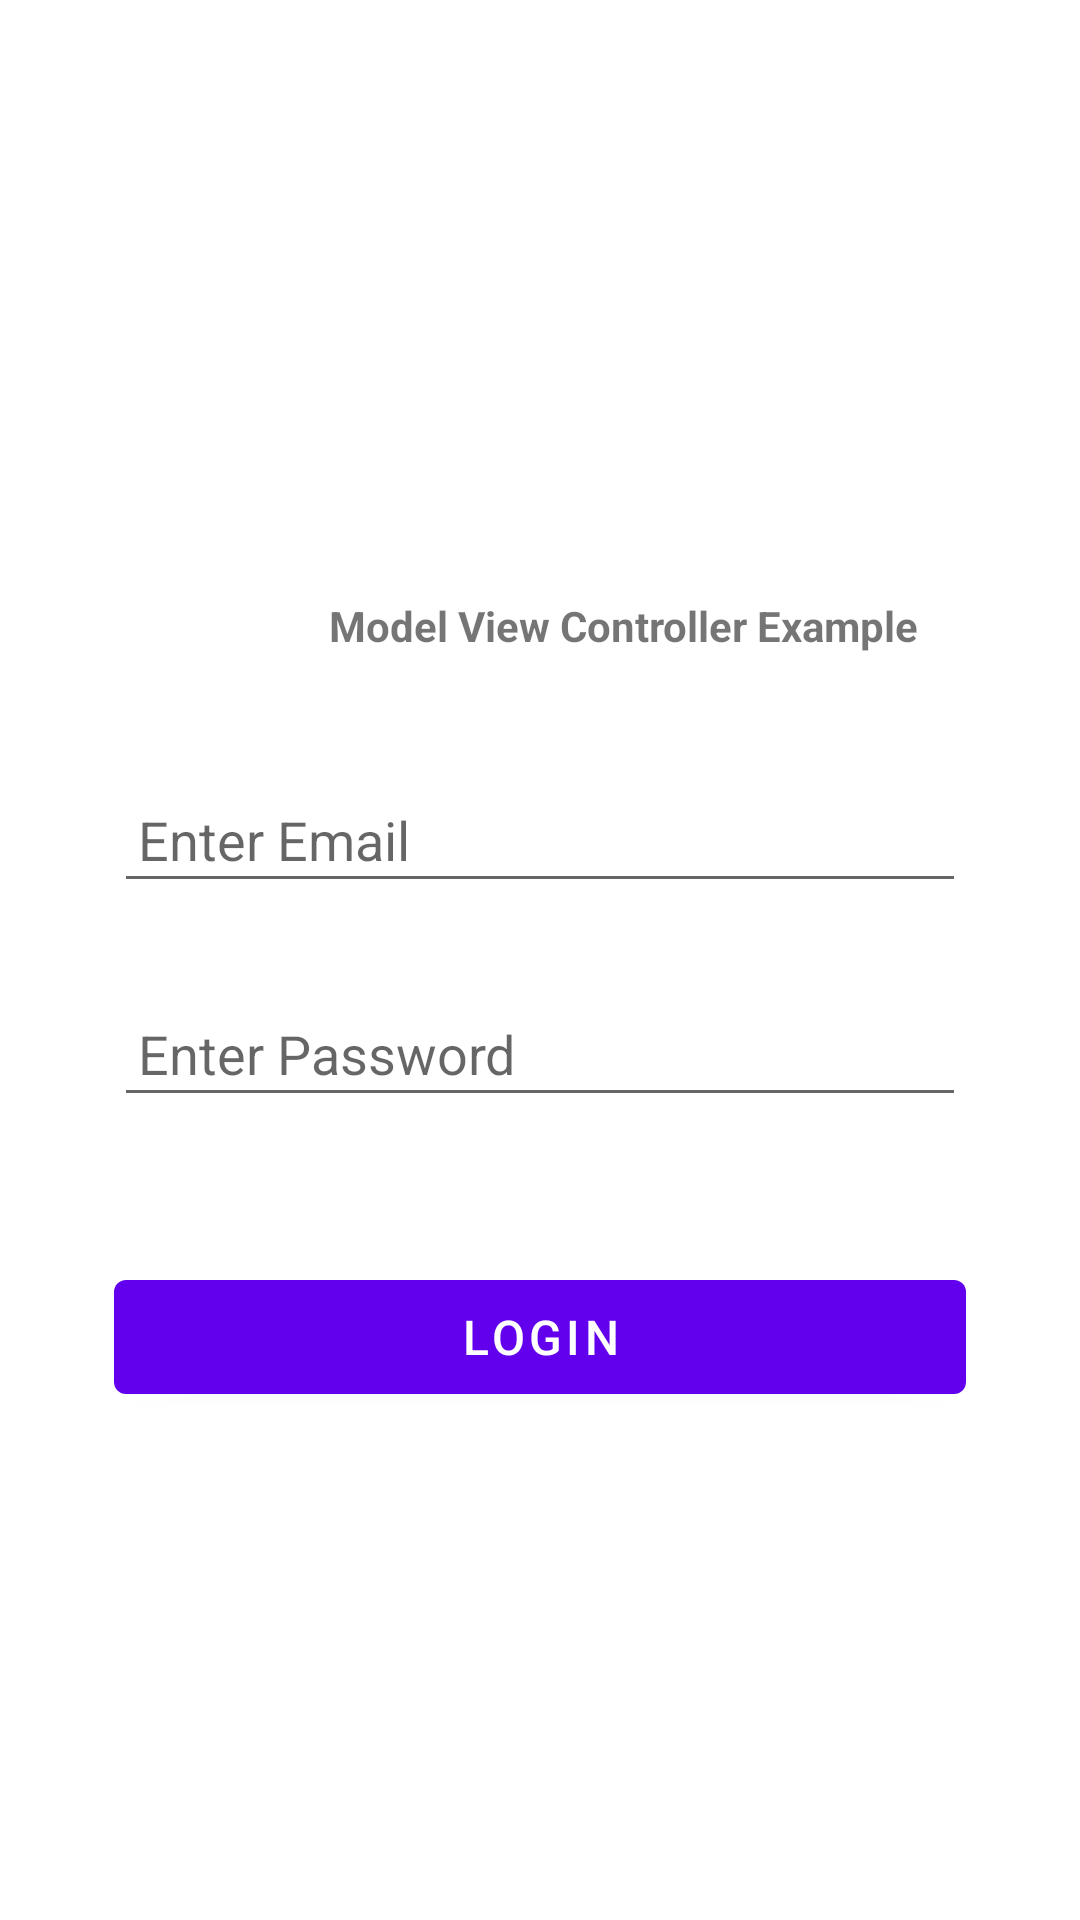

The Android layout XML behind this screen, and the referenced resources:
<!-- AndroidManifest.xml: application theme Theme.CompanyProject -->
<!-- res/layout/activity_mvc_pattern.xml -->
<?xml version="1.0" encoding="utf-8"?>
<androidx.core.widget.NestedScrollView xmlns:android="http://schemas.android.com/apk/res/android"
    xmlns:app="http://schemas.android.com/apk/res-auto"
    xmlns:tools="http://schemas.android.com/tools"
    android:layout_width="match_parent"
    android:layout_height="match_parent"
    tools:context=".MvcPatternActivity">
    <LinearLayout
        android:layout_width="match_parent"
        android:layout_height="wrap_content"
        android:layout_gravity="center"
        android:layout_margin="08dp"
        android:orientation="vertical">

        <TextView
            android:id="@+id/txtMainHead"
            android:layout_width="wrap_content"
            android:layout_height="wrap_content"
            android:layout_marginStart="28dp"
            android:layout_marginTop="30dp"
            android:layout_gravity="center"
            android:layout_marginBottom="30dp"
            android:text="@string/model_view_controller_example"
            android:textStyle="bold" />

        <androidx.appcompat.widget.AppCompatEditText
            android:id="@+id/edtUserName"
            android:layout_width="match_parent"
            android:layout_height="45dp"
            android:layout_marginStart="30dp"
            android:layout_marginTop="08dp"
            android:layout_marginEnd="30dp"
            android:inputType="text"
            android:hint="Enter Email"
            android:maxLines="1"
            android:paddingStart="08dp"
            android:paddingEnd="08dp"
            android:textColor="@color/black" />

        <TextView
            android:id="@+id/txtUserNameError"
            android:layout_width="wrap_content"
            android:layout_height="wrap_content"
            android:layout_marginStart="30dp"
            android:layout_marginTop="02dp"
            android:layout_marginEnd="30dp"
            android:textColor="@android:color/holo_red_dark"
            android:textSize="12sp" />

        <androidx.appcompat.widget.AppCompatEditText
            android:id="@+id/edtPassword"
            android:layout_width="match_parent"
            android:layout_height="45dp"
            android:layout_marginStart="30dp"
            android:layout_marginTop="08dp"
            android:layout_marginEnd="30dp"
            android:hint="Enter Password"
            android:inputType="textPassword"
            android:maxLines="1"
            android:paddingStart="08dp"
            android:paddingEnd="08dp"
            android:textColor="@color/black" />

        <TextView
            android:id="@+id/txtPasswordError"
            android:layout_width="wrap_content"
            android:layout_height="wrap_content"
            android:layout_marginStart="30dp"
            android:layout_marginTop="02dp"
            android:layout_marginEnd="30dp"
            android:textColor="@android:color/holo_red_dark"
            android:textSize="12sp" />

        <RelativeLayout
            android:layout_width="match_parent"
            android:layout_height="50dp"
            android:layout_marginStart="30dp"
            android:layout_marginTop="30dp"
            android:layout_marginEnd="30dp">

            <com.google.android.material.button.MaterialButton
                android:id="@+id/mButtonLogin"
                android:layout_width="match_parent"
                android:layout_height="match_parent"
                android:text="@string/txt_btn_label_login"
                android:textAllCaps="true"
                android:textSize="16sp" />
        </RelativeLayout>

    </LinearLayout>
</androidx.core.widget.NestedScrollView>
<!-- resources referenced by this layout -->
<resources>
  <color name="black">#FF000000</color>
  <string name="model_view_controller_example">Model View Controller Example</string>
  <string name="txt_btn_label_login">Login</string>
  <style name="Theme.CompanyProject" parent="Theme.MaterialComponents.DayNight.DarkActionBar">
          
          <item name="colorPrimary">@color/purple_500</item>
          <item name="colorPrimaryVariant">@color/purple_700</item>
          <item name="colorOnPrimary">@color/white</item>
          
          <item name="colorSecondary">@color/teal_200</item>
          <item name="colorSecondaryVariant">@color/teal_700</item>
          <item name="colorOnSecondary">@color/black</item>
          
          <item name="android:statusBarColor" tools:targetApi="l">?attr/colorPrimaryVariant</item>
          
      </style>
  <color name="purple_500">#FF6200EE</color>
  <color name="purple_700">#FF3700B3</color>
  <color name="white">#FFFFFFFF</color>
  <color name="teal_200">#FF03DAC5</color>
  <color name="teal_700">#FF018786</color>
</resources>
